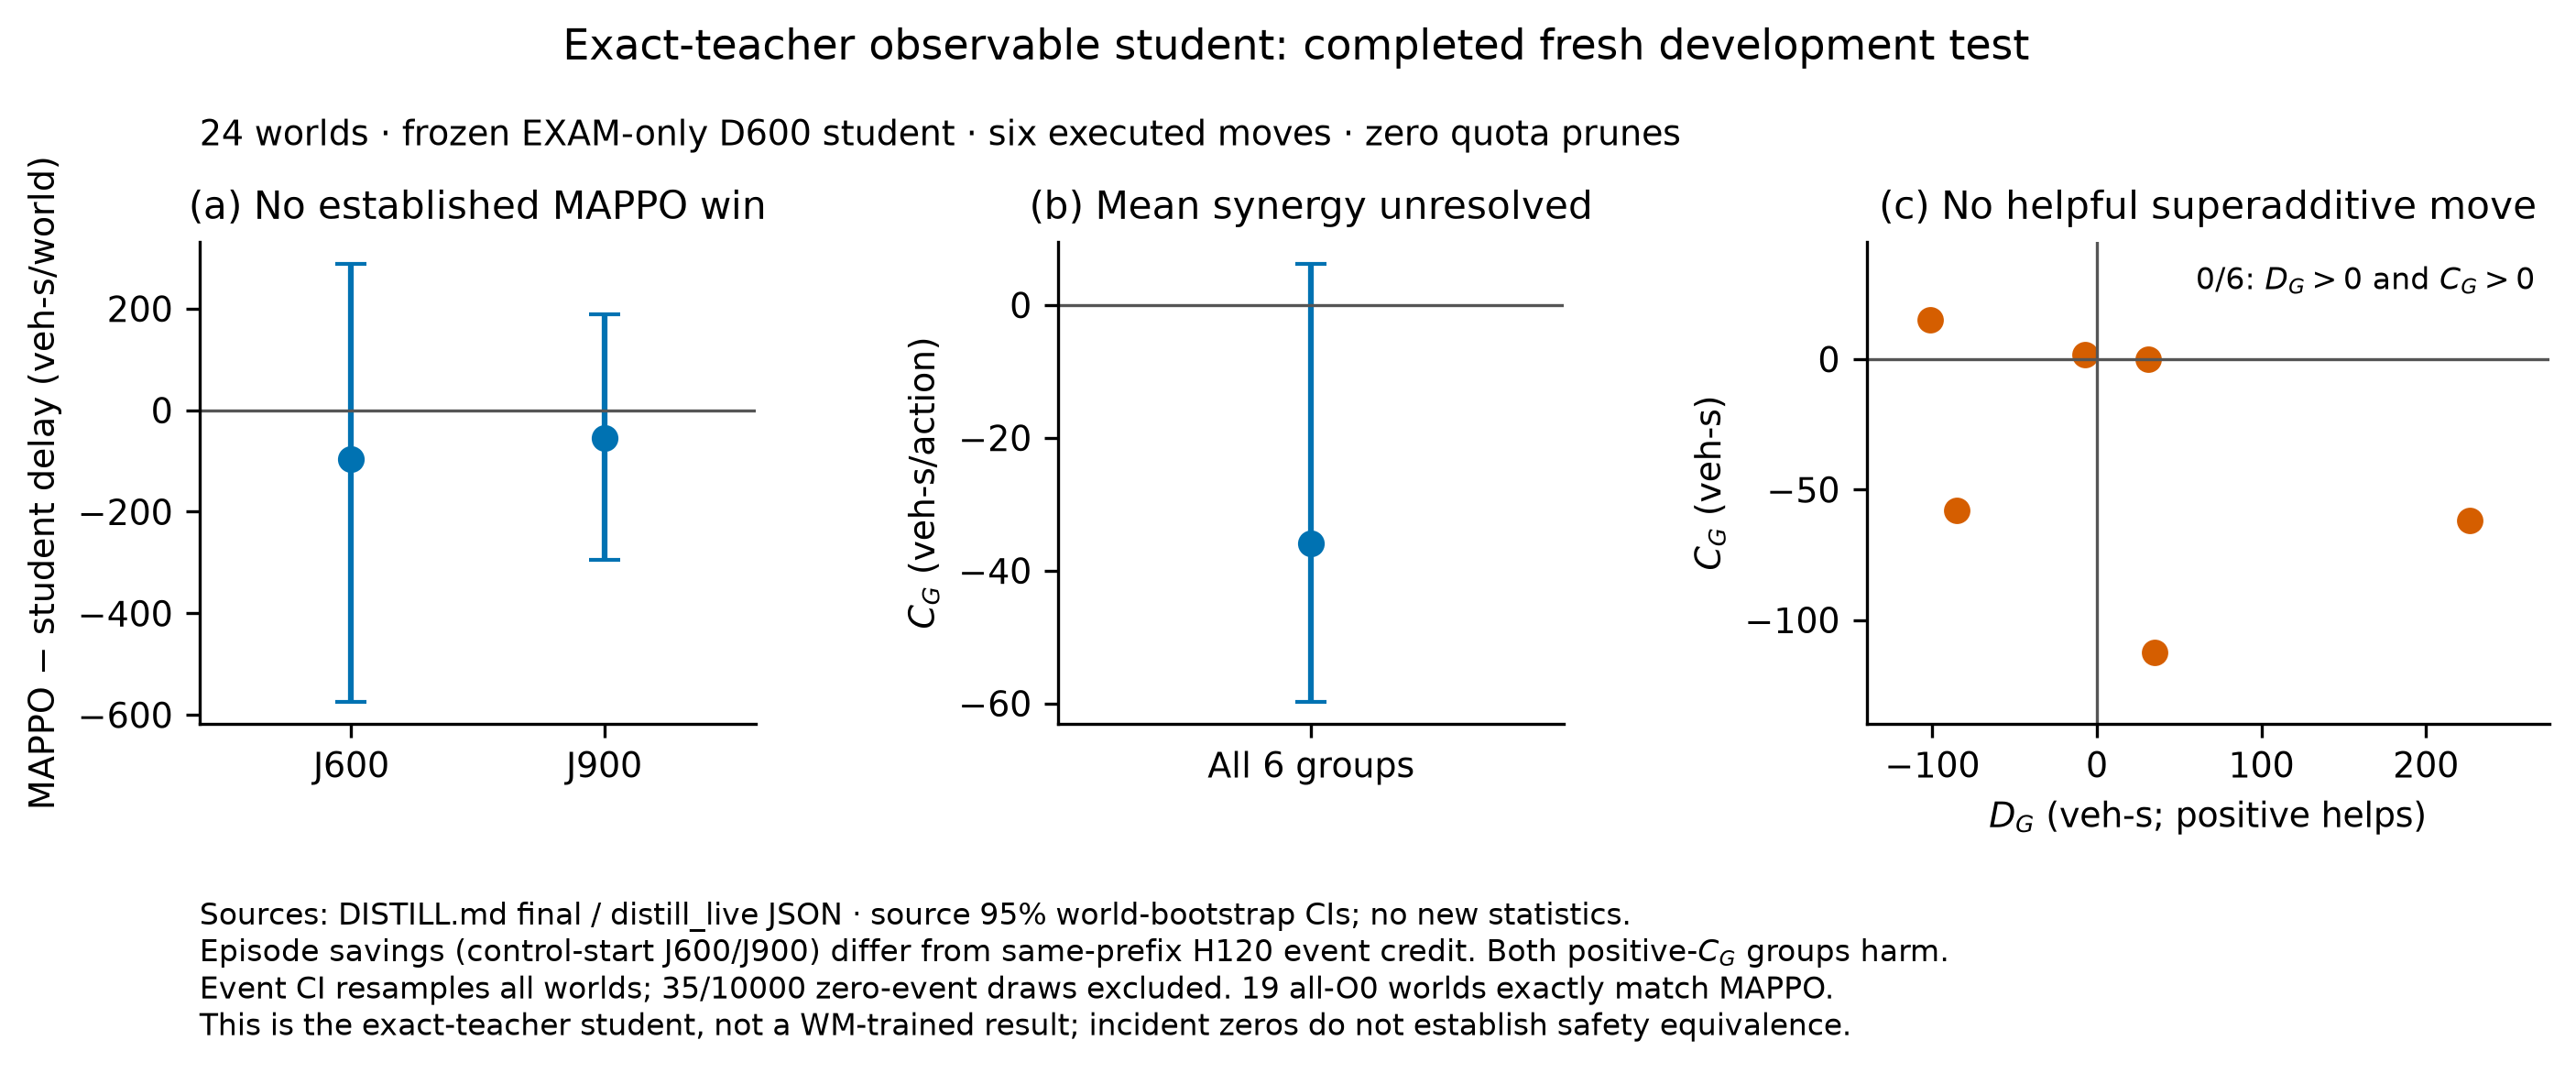

Data behind this chart, as committed beside it:
figure, panel, series, horizon_s, estimate, unit, lo, hi, interval_status, n_worlds, source_path, source_sha256, snapshot, source_line, source_field, transform, scope
F3T, episode_saving, J600, 600, -96.48, veh-s, -575.2, 288.5, copied producer 95% whole-world CI, 24, E:/agent-work/c4-distill-1101/docs/paper…, ece80f45ff3d96082121bd919af8aa039046f1ce…, source_snapshots/distill_live_summary_ec…, JSON, /savings/600, identity; sum_D_i is explicit sum of sou…, exact-teacher student; episode saving an…
F3T, episode_saving, J900, 900, -54.56, veh-s, -294.2, 188.9, copied producer 95% whole-world CI, 24, E:/agent-work/c4-distill-1101/docs/paper…, ece80f45ff3d96082121bd919af8aa039046f1ce…, source_snapshots/distill_live_summary_ec…, JSON, /savings/900, identity; sum_D_i is explicit sum of sou…, exact-teacher student; episode saving an…
F3T, event_mean, C_G, 120, -35.89, veh-s, -59.84, 6.218, copied producer 95% whole-world CI, 24, E:/agent-work/c4-distill-1101/docs/paper…, ece80f45ff3d96082121bd919af8aa039046f1ce…, source_snapshots/distill_live_summary_ec…, JSON, /credit, identity; sum_D_i is explicit sum of sou…, exact-teacher student; episode saving an…
F3T, event, 0:D_G, 120, 226.4, veh-s, , , descriptive event; CI not supplied, 1, E:/agent-work/c4-distill-1101/docs/paper…, 079cc7f6d10114bd9e80c0696e4507d2a78e3fba…, source_snapshots/distill_live_credits_07…, JSON, /0/D_G, identity; sum_D_i is explicit sum of sou…, exact-teacher student; episode saving an…
F3T, event, 0:sum_D_i, 120, 288.1, veh-s, , , descriptive event; CI not supplied, 1, E:/agent-work/c4-distill-1101/docs/paper…, 079cc7f6d10114bd9e80c0696e4507d2a78e3fba…, source_snapshots/distill_live_credits_07…, JSON, /0/member_alone_D [sum], identity; sum_D_i is explicit sum of sou…, exact-teacher student; episode saving an…
F3T, event, 0:C_G, 120, -61.7, veh-s, , , descriptive event; CI not supplied, 1, E:/agent-work/c4-distill-1101/docs/paper…, 079cc7f6d10114bd9e80c0696e4507d2a78e3fba…, source_snapshots/distill_live_credits_07…, JSON, /0/C_G, identity; sum_D_i is explicit sum of sou…, exact-teacher student; episode saving an…
F3T, event, 1:D_G, 120, 34.88, veh-s, , , descriptive event; CI not supplied, 1, E:/agent-work/c4-distill-1101/docs/paper…, 079cc7f6d10114bd9e80c0696e4507d2a78e3fba…, source_snapshots/distill_live_credits_07…, JSON, /1/D_G, identity; sum_D_i is explicit sum of sou…, exact-teacher student; episode saving an…
F3T, event, 1:sum_D_i, 120, 147.2, veh-s, , , descriptive event; CI not supplied, 1, E:/agent-work/c4-distill-1101/docs/paper…, 079cc7f6d10114bd9e80c0696e4507d2a78e3fba…, source_snapshots/distill_live_credits_07…, JSON, /1/member_alone_D [sum], identity; sum_D_i is explicit sum of sou…, exact-teacher student; episode saving an…
F3T, event, 1:C_G, 120, -112.3, veh-s, , , descriptive event; CI not supplied, 1, E:/agent-work/c4-distill-1101/docs/paper…, 079cc7f6d10114bd9e80c0696e4507d2a78e3fba…, source_snapshots/distill_live_credits_07…, JSON, /1/C_G, identity; sum_D_i is explicit sum of sou…, exact-teacher student; episode saving an…
F3T, event, 2:D_G, 120, 31.44, veh-s, , , descriptive event; CI not supplied, 1, E:/agent-work/c4-distill-1101/docs/paper…, 079cc7f6d10114bd9e80c0696e4507d2a78e3fba…, source_snapshots/distill_live_credits_07…, JSON, /2/D_G, identity; sum_D_i is explicit sum of sou…, exact-teacher student; episode saving an…
F3T, event, 2:sum_D_i, 120, 31.44, veh-s, , , descriptive event; CI not supplied, 1, E:/agent-work/c4-distill-1101/docs/paper…, 079cc7f6d10114bd9e80c0696e4507d2a78e3fba…, source_snapshots/distill_live_credits_07…, JSON, /2/member_alone_D [sum], identity; sum_D_i is explicit sum of sou…, exact-teacher student; episode saving an…
F3T, event, 2:C_G, 120, -0.0002341, veh-s, , , descriptive event; CI not supplied, 1, E:/agent-work/c4-distill-1101/docs/paper…, 079cc7f6d10114bd9e80c0696e4507d2a78e3fba…, source_snapshots/distill_live_credits_07…, JSON, /2/C_G, identity; sum_D_i is explicit sum of sou…, exact-teacher student; episode saving an…
F3T, event, 3:D_G, 120, -101.5, veh-s, , , descriptive event; CI not supplied, 1, E:/agent-work/c4-distill-1101/docs/paper…, 079cc7f6d10114bd9e80c0696e4507d2a78e3fba…, source_snapshots/distill_live_credits_07…, JSON, /3/D_G, identity; sum_D_i is explicit sum of sou…, exact-teacher student; episode saving an…
F3T, event, 3:sum_D_i, 120, -116.5, veh-s, , , descriptive event; CI not supplied, 1, E:/agent-work/c4-distill-1101/docs/paper…, 079cc7f6d10114bd9e80c0696e4507d2a78e3fba…, source_snapshots/distill_live_credits_07…, JSON, /3/member_alone_D [sum], identity; sum_D_i is explicit sum of sou…, exact-teacher student; episode saving an…
F3T, event, 3:C_G, 120, 14.96, veh-s, , , descriptive event; CI not supplied, 1, E:/agent-work/c4-distill-1101/docs/paper…, 079cc7f6d10114bd9e80c0696e4507d2a78e3fba…, source_snapshots/distill_live_credits_07…, JSON, /3/C_G, identity; sum_D_i is explicit sum of sou…, exact-teacher student; episode saving an…
F3T, event, 4:D_G, 120, -85.13, veh-s, , , descriptive event; CI not supplied, 1, E:/agent-work/c4-distill-1101/docs/paper…, 079cc7f6d10114bd9e80c0696e4507d2a78e3fba…, source_snapshots/distill_live_credits_07…, JSON, /4/D_G, identity; sum_D_i is explicit sum of sou…, exact-teacher student; episode saving an…
F3T, event, 4:sum_D_i, 120, -27.03, veh-s, , , descriptive event; CI not supplied, 1, E:/agent-work/c4-distill-1101/docs/paper…, 079cc7f6d10114bd9e80c0696e4507d2a78e3fba…, source_snapshots/distill_live_credits_07…, JSON, /4/member_alone_D [sum], identity; sum_D_i is explicit sum of sou…, exact-teacher student; episode saving an…
F3T, event, 4:C_G, 120, -58.1, veh-s, , , descriptive event; CI not supplied, 1, E:/agent-work/c4-distill-1101/docs/paper…, 079cc7f6d10114bd9e80c0696e4507d2a78e3fba…, source_snapshots/distill_live_credits_07…, JSON, /4/C_G, identity; sum_D_i is explicit sum of sou…, exact-teacher student; episode saving an…
F3T, event, 5:D_G, 120, -6.98, veh-s, , , descriptive event; CI not supplied, 1, E:/agent-work/c4-distill-1101/docs/paper…, 079cc7f6d10114bd9e80c0696e4507d2a78e3fba…, source_snapshots/distill_live_credits_07…, JSON, /5/D_G, identity; sum_D_i is explicit sum of sou…, exact-teacher student; episode saving an…
F3T, event, 5:sum_D_i, 120, -8.829, veh-s, , , descriptive event; CI not supplied, 1, E:/agent-work/c4-distill-1101/docs/paper…, 079cc7f6d10114bd9e80c0696e4507d2a78e3fba…, source_snapshots/distill_live_credits_07…, JSON, /5/member_alone_D [sum], identity; sum_D_i is explicit sum of sou…, exact-teacher student; episode saving an…
F3T, event, 5:C_G, 120, 1.849, veh-s, , , descriptive event; CI not supplied, 1, E:/agent-work/c4-distill-1101/docs/paper…, 079cc7f6d10114bd9e80c0696e4507d2a78e3fba…, source_snapshots/distill_live_credits_07…, JSON, /5/C_G, identity; sum_D_i is explicit sum of sou…, exact-teacher student; episode saving an…
